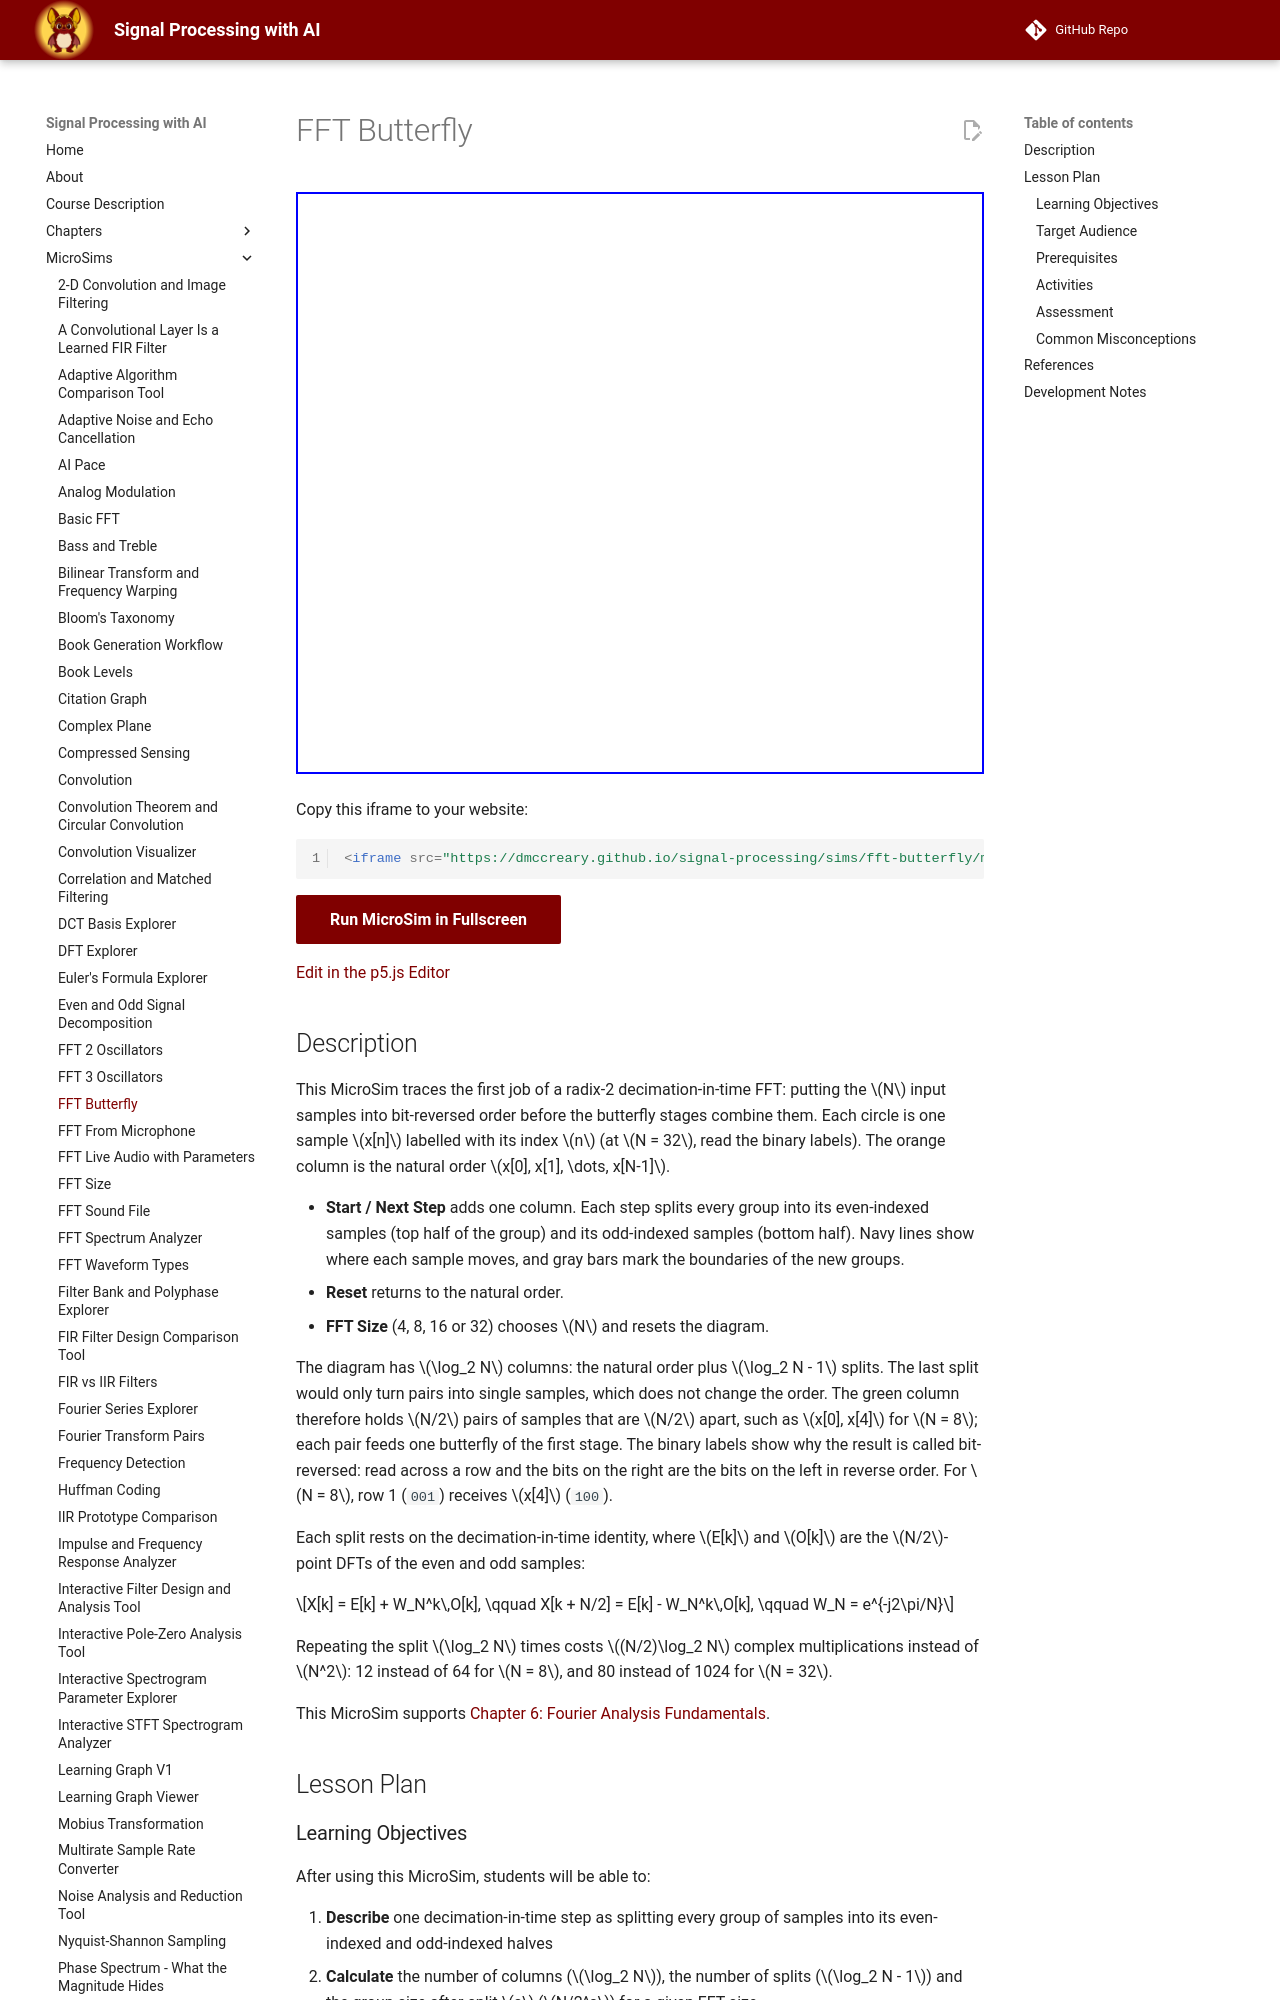

repository: dmccreary/signal-processing · page: sims/fft-butterfly/index.html · generator: mkdocs

---
title: FFT Butterfly
description: Step through the input reordering of a radix-2 FFT, splitting every group into even and odd samples until they sit in bit-reversed order.
image: /sims/fft-butterfly/fft-butterfly.png
og:image: /sims/fft-butterfly/fft-butterfly.png
twitter:image: /sims/fft-butterfly/fft-butterfly.png
social:
   cards: false
quality_score: 100
---

# FFT Butterfly

<iframe src="main.html" width="100%" height="582px" scrolling="no"></iframe>

Copy this iframe to your website:

```html
<iframe src="https://dmccreary.github.io/signal-processing/sims/fft-butterfly/main.html" width="100%" height="582px" scrolling="no"></iframe>
```

[Run MicroSim in Fullscreen](main.html){ .md-button .md-button--primary }

[Edit in the p5.js Editor](https://editor.p5js.org/dmccreary/sketches/K-BDjmSQF)

## Description

This MicroSim traces the first job of a radix-2 decimation-in-time FFT: putting the $N$ input samples into
bit-reversed order before the butterfly stages combine them. Each circle is one sample $x[n]$ labelled with its
index $n$ (at $N = 32$, read the binary labels). The orange column
is the natural order $x[0], x[1], \dots, x[N-1]$.

- **Start / Next Step** adds one column. Each step splits every group into its even-indexed samples (top half of
    the group) and its odd-indexed samples (bottom half). Navy lines show where each sample moves, and gray bars
    mark the boundaries of the new groups.
- **Reset** returns to the natural order.
- **FFT Size** (4, 8, 16 or 32) chooses $N$ and resets the diagram.

The diagram has $\log_2 N$ columns: the natural order plus $\log_2 N - 1$ splits. The last split would only turn
pairs into single samples, which does not change the order. The green column therefore holds $N/2$ pairs of samples
that are $N/2$ apart, such as $x[0], x[4]$ for $N = 8$; each pair feeds one butterfly of the first stage. The binary
labels show why the result is called bit-reversed: read across a row and the bits on the right are the bits on the
left in reverse order. For $N = 8$, row 1 (`001`) receives $x[4]$ (`100`).

Each split rests on the decimation-in-time identity, where $E[k]$ and $O[k]$ are the $N/2$-point DFTs of the
even and odd samples:

$$X[k] = E[k] + W_N^k\,O[k], \qquad X[k + N/2] = E[k] - W_N^k\,O[k], \qquad W_N = e^{-j2\pi/N}$$

Repeating the split $\log_2 N$ times costs $(N/2)\log_2 N$ complex multiplications instead of $N^2$: 12 instead of
64 for $N = 8$, and 80 instead of 1024 for $N = 32$.

This MicroSim supports [Chapter 6: Fourier Analysis Fundamentals](../../chapters/06-fourier-analysis-fundamentals/index.md#radix-2-fft).

## Lesson Plan

### Learning Objectives

After using this MicroSim, students will be able to:

1. **Describe** one decimation-in-time step as splitting every group of samples into its even-indexed and odd-indexed halves
2. **Calculate** the number of columns ($\log_2 N$), the number of splits ($\log_2 N - 1$) and the group size after split $s$ ($N/2^s$) for a given FFT size
3. **Predict** the row that sample $x[n]$ occupies in the final column by reversing the bits of $n$, and verify the prediction in the diagram
4. **Explain** why the final pairs $x[m]$ and $x[m + N/2]$ are the inputs of the first butterfly stage
5. **Compare** the $(N/2)\log_2 N$ complex multiplications of the radix-2 FFT with the $N^2$ of the direct DFT

### Target Audience

College undergraduates in an introductory digital signal processing course, during the lesson on the FFT.
Plan 15-20 minutes.
